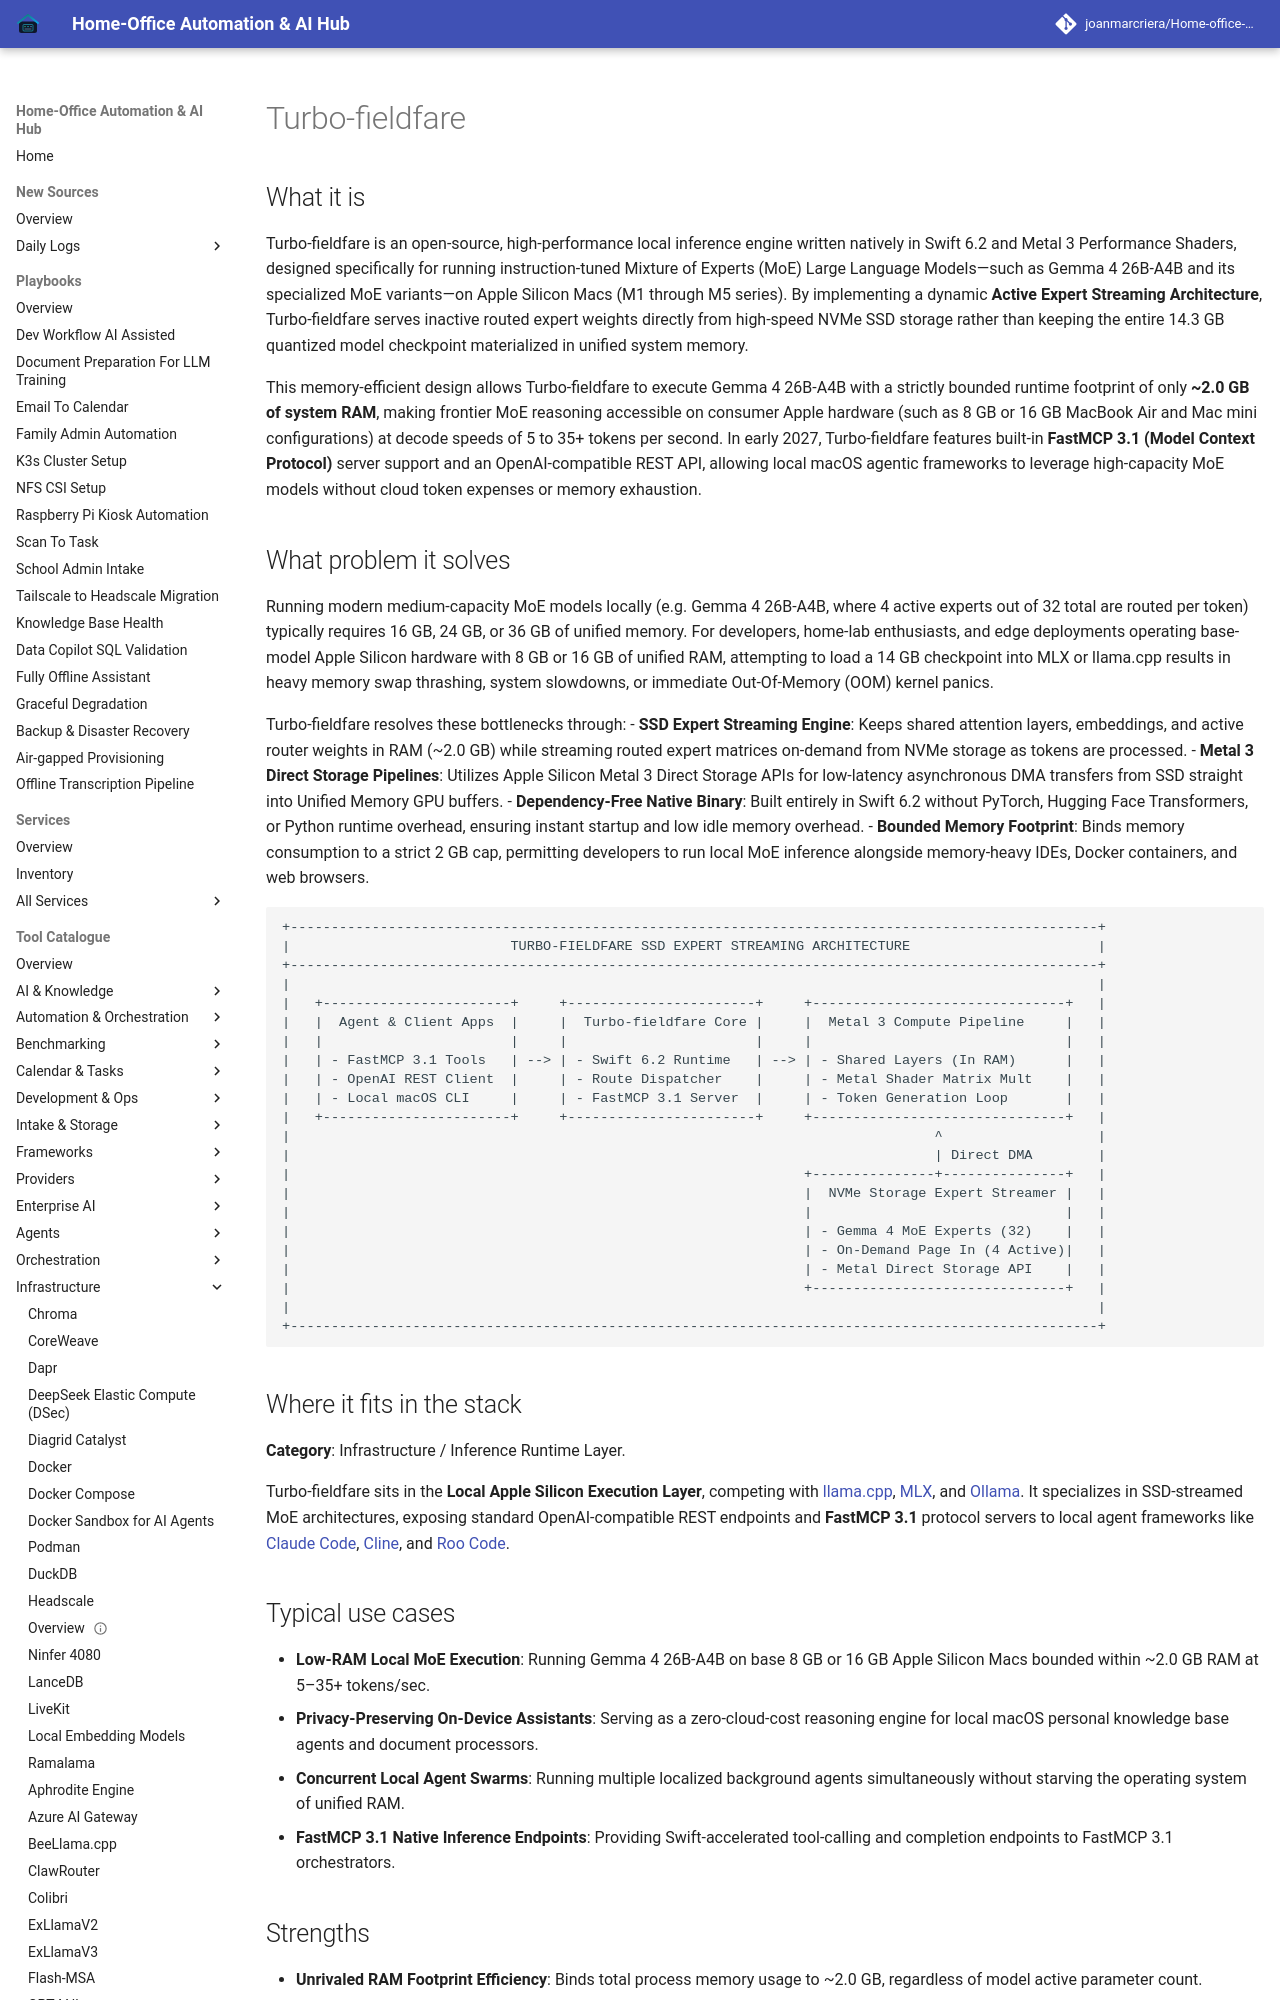

repository: joanmarcriera/Home-office-automations · page: tools/infrastructure/turbo-fieldfare/index.html · generator: mkdocs

# Turbo-fieldfare

## What it is
Turbo-fieldfare is an open-source, high-performance local inference engine written natively in Swift 6.2 and Metal 3 Performance Shaders, designed specifically for running instruction-tuned Mixture of Experts (MoE) Large Language Models—such as Gemma 4 26B-A4B and its specialized MoE variants—on Apple Silicon Macs (M1 through M5 series). By implementing a dynamic **Active Expert Streaming Architecture**, Turbo-fieldfare serves inactive routed expert weights directly from high-speed NVMe SSD storage rather than keeping the entire 14.3 GB quantized model checkpoint materialized in unified system memory.

This memory-efficient design allows Turbo-fieldfare to execute Gemma 4 26B-A4B with a strictly bounded runtime footprint of only **~2.0 GB of system RAM**, making frontier MoE reasoning accessible on consumer Apple hardware (such as 8 GB or 16 GB MacBook Air and Mac mini configurations) at decode speeds of 5 to 35+ tokens per second. In early 2027, Turbo-fieldfare features built-in **FastMCP 3.1 (Model Context Protocol)** server support and an OpenAI-compatible REST API, allowing local macOS agentic frameworks to leverage high-capacity MoE models without cloud token expenses or memory exhaustion.
